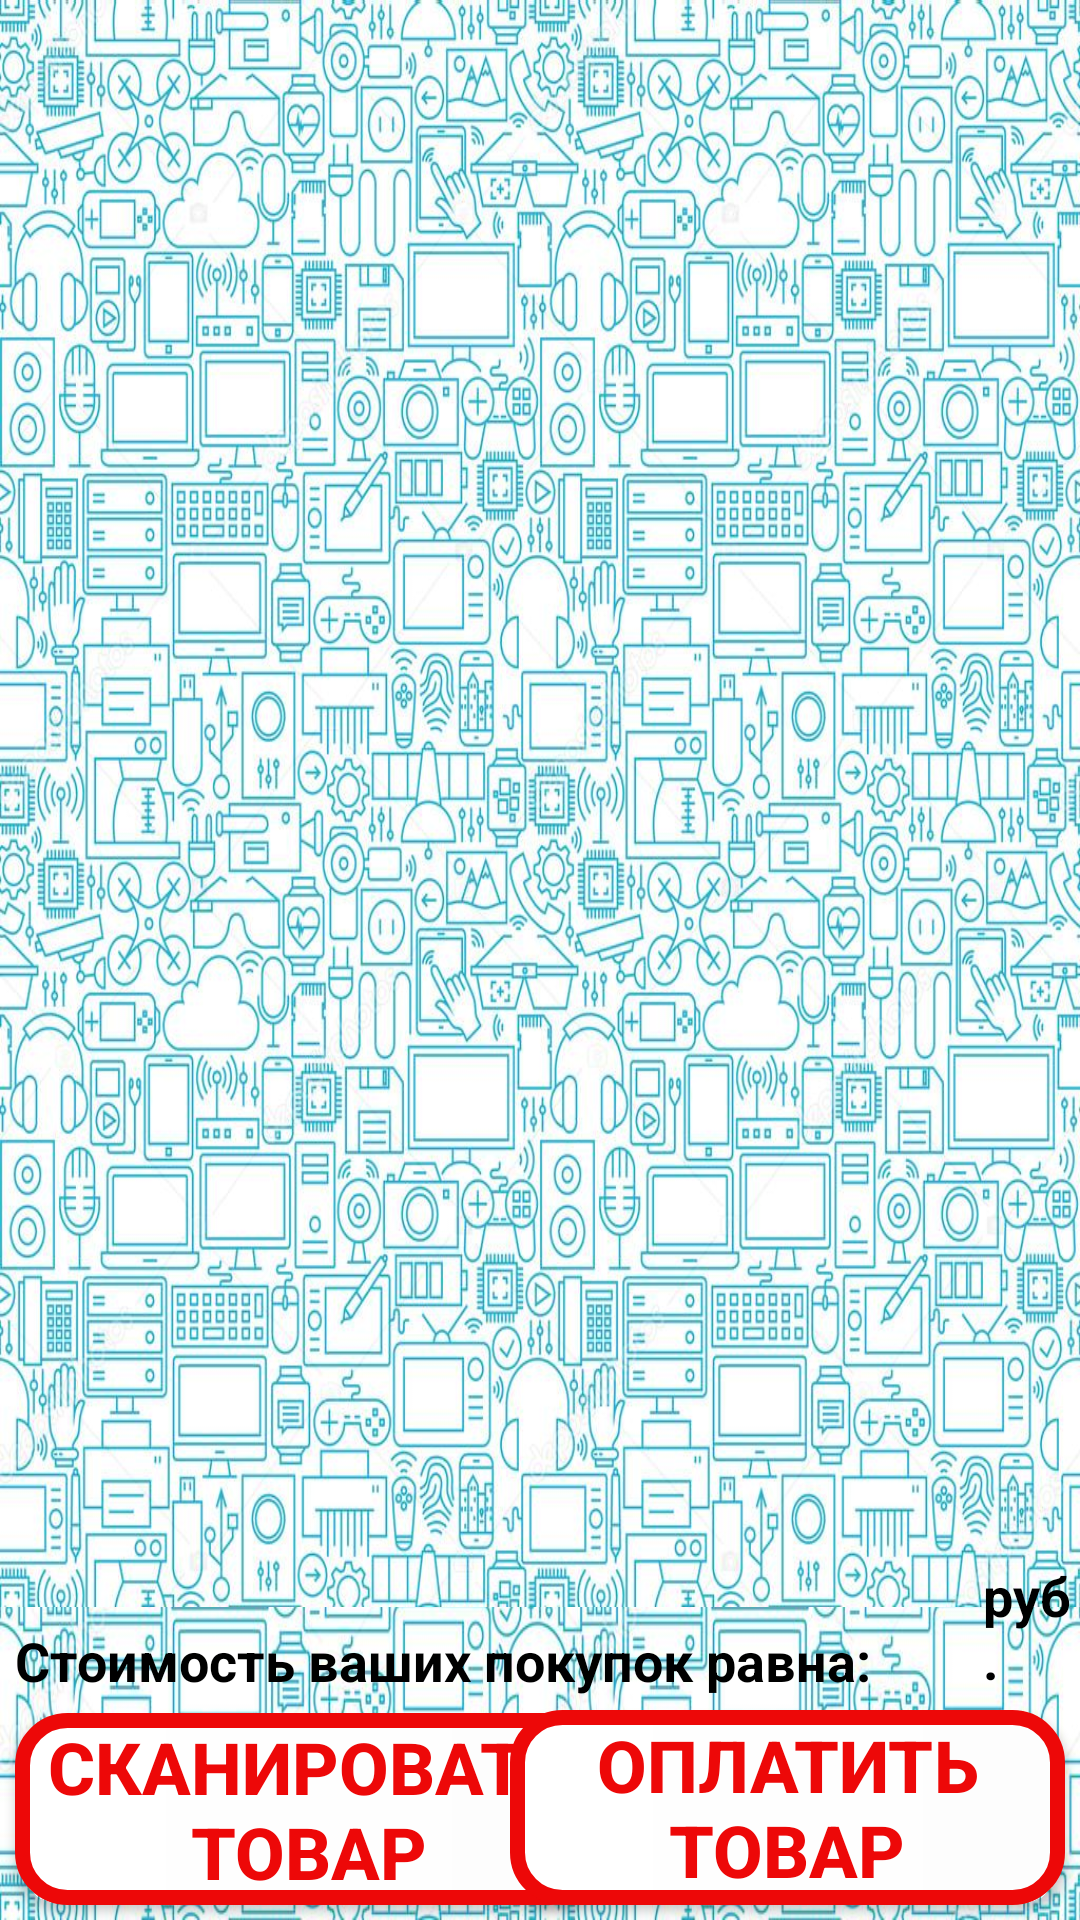

Android layout source for this screen:
<!-- AndroidManifest.xml: application theme Theme.MyScanner -->
<!-- res/layout/activity_basket_screen.xml -->
<?xml version="1.0" encoding="utf-8"?>
<androidx.constraintlayout.widget.ConstraintLayout xmlns:android="http://schemas.android.com/apk/res/android"
    xmlns:app="http://schemas.android.com/apk/res-auto"
    xmlns:tools="http://schemas.android.com/tools"
    android:layout_width="match_parent"
    android:layout_height="match_parent"
    tools:context=".Screens.BasketScreen.BasketScreen"
    android:background="@drawable/depositphotosgadgets">


    <androidx.recyclerview.widget.RecyclerView
        android:id="@+id/recyclerViewBaskert"
        android:layout_width="match_parent"
        android:layout_height="0dp"
        android:background="@drawable/depositphotosgadgets"
        app:layout_constraintBottom_toTopOf="@+id/textView4"
        app:layout_constraintEnd_toEndOf="parent"
        app:layout_constraintStart_toStartOf="parent"
        app:layout_constraintTop_toTopOf="parent" />

    <Button
        android:id="@+id/buttonScan"
        android:layout_width="196dp"
        android:layout_height="64dp"
        android:layout_marginStart="5dp"
        android:layout_marginBottom="5dp"
        android:background="@drawable/bg_start_btn_red"
        android:text="@string/scann"
        android:textColor="@color/red"
        android:textSize="24sp"
        android:textStyle="bold"
        app:layout_constraintBottom_toBottomOf="parent"
        app:layout_constraintStart_toStartOf="parent"
        tools:ignore="MissingConstraints" />

    <androidx.constraintlayout.widget.Guideline
        android:id="@+id/guideline2"
        android:layout_width="wrap_content"
        android:layout_height="wrap_content"
        android:orientation="vertical" />

    <Button
        android:id="@+id/buttonPay"
        android:layout_width="185dp"
        android:layout_height="65dp"
        android:layout_marginStart="5dp"
        android:layout_marginEnd="5dp"
        android:layout_marginBottom="5dp"
        android:background="@drawable/bg_start_btn_red"
        android:text="Оплатить товар"
        android:textColor="@color/red"
        android:textSize="24sp"
        android:textStyle="bold"
        app:layout_constraintBottom_toBottomOf="parent"
        app:layout_constraintEnd_toEndOf="parent"
        app:layout_constraintHorizontal_bias="1.0"
        app:layout_constraintStart_toEndOf="@+id/buttonScan"
        tools:ignore="MissingConstraints" />

    <TextView
        android:id="@+id/textView4"
        android:layout_width="wrap_content"
        android:layout_height="wrap_content"
        android:layout_marginStart="5dp"
        android:layout_marginTop="5dp"
        android:layout_marginBottom="5dp"
        android:text="Стоимость ваших покупок равна: "
        android:textColor="@color/black"
        android:textSize="18sp"
        android:textStyle="bold"
        app:layout_constraintBottom_toTopOf="@+id/buttonScan"
        app:layout_constraintStart_toStartOf="parent"
        app:layout_constraintTop_toBottomOf="@+id/recyclerViewBaskert" />

    <TextView
        android:id="@+id/textViewPrice"
        android:layout_width="0dp"
        android:layout_height="wrap_content"
        android:layout_marginTop="5dp"
        android:layout_marginBottom="5dp"
        android:textColor="@color/black"
        android:textSize="18sp"
        android:textStyle="bold"
        app:layout_constraintBottom_toTopOf="@+id/buttonPay"
        app:layout_constraintEnd_toStartOf="@+id/textView6"
        app:layout_constraintStart_toEndOf="@+id/textView4"
        app:layout_constraintTop_toBottomOf="@+id/recyclerViewBaskert" />

    <TextView
        android:id="@+id/textView6"
        android:layout_width="0dp"
        android:layout_height="wrap_content"
        android:layout_marginBottom="5dp"
        android:text="руб."
        android:textColor="@color/black"
        android:textSize="18sp"
        android:textStyle="bold"
        app:layout_constraintBottom_toTopOf="@+id/buttonPay"
        app:layout_constraintEnd_toEndOf="parent"
        app:layout_constraintStart_toEndOf="@+id/textViewPrice"
        tools:ignore="MissingConstraints" />


</androidx.constraintlayout.widget.ConstraintLayout>
<!-- resources referenced by this layout -->
<resources>
  <color name="black">#FF000000</color>
  <color name="red">#ED0808</color>
  <!-- drawable bg_start_btn_red (drawable) -->
  <?xml version="1.0" encoding="utf-8"?>
  <shape android:shape="rectangle"
      xmlns:android="http://schemas.android.com/apk/res/android">
      <corners android:radius="15dp" />
      <stroke android:color="@color/red"
          android:width="5dp" />
  
      <gradient
          android:startColor="@color/white"
          android:endColor="#FDFDFD" />
  </shape>
  <!-- drawable depositphotosgadgets: jpg bitmap (drawable, 312404 bytes) -->
  <string name="scann">Сканировать товар</string>
  <style name="Theme.MyScanner" parent="Theme.AppCompat.Light.NoActionBar">
          
          <item name="colorPrimary">@color/red</item>
          <item name="colorPrimaryVariant">@color/purple_700</item>
          <item name="colorOnPrimary">@color/white</item>
          
          <item name="colorSecondary">@color/teal_200</item>
          <item name="colorSecondaryVariant">@color/teal_700</item>
          <item name="colorOnSecondary">@color/black</item>
          
          <item name="android:statusBarColor" tools:targetApi="l">?attr/colorPrimaryVariant</item>
          
      </style>
  <color name="white">#FFFFFFFF</color>
  <color name="purple_700">#FF3700B3</color>
  <color name="teal_200">#FF03DAC5</color>
  <color name="teal_700">#FF018786</color>
</resources>
